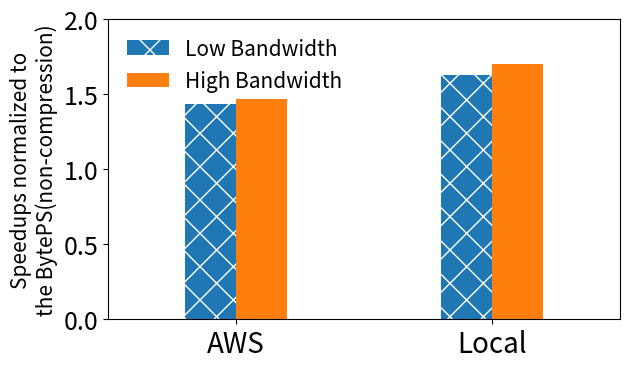

Write the Python code that produced this figure.
import math
import numpy as np
import matplotlib.pyplot as plt

import matplotlib

matplotlib.rcParams['pdf.fonttype'] = 42
matplotlib.rcParams['ps.fonttype'] = 42

#MXNet 25G vs 100G
labels = ['AWS', 'Local']

low =  [1.434685998, 1.625135386, ]
high = [1.470764154, 1.700791282, ]

offset = 1
bar_num = 2
x = np.arange(len(labels))  # the label locations
width = 0.2 # the width of the bars

fig, ax = plt.subplots()

rects1 = ax.bar(x - 1/2 * width, low, width, label='Low Bandwidth', linewidth=0, ec='w',hatch='x')
rects2 = ax.bar(x + 1/2 * width, high, width, label='High Bandwidth ', linewidth=0, ec='w',)


ratio = 0.68
xleft, xright = ax.get_xlim()
ybottom, ytop = ax.get_ylim()
ax.set_aspect(abs((xright-xleft)/(ybottom-ytop))*ratio)

ax.set_ylabel('Speedups normalized to\nthe BytePS(non-compression)', fontsize=15)
ax.set_xticks(x)
ax.tick_params(axis="y", labelsize=18)
ax.set_xticklabels(labels, fontsize=20)
ax.legend(loc=2,frameon=False, fontsize=15)
ax.yaxis.get_offset_text().set_fontsize(15)
ax.set_ylim([0, 2])
ax.set_xlim([-0.5, 1.5])
fig.tight_layout()
plt.savefig("low_vs_high.pdf", bbox_inches="tight")
